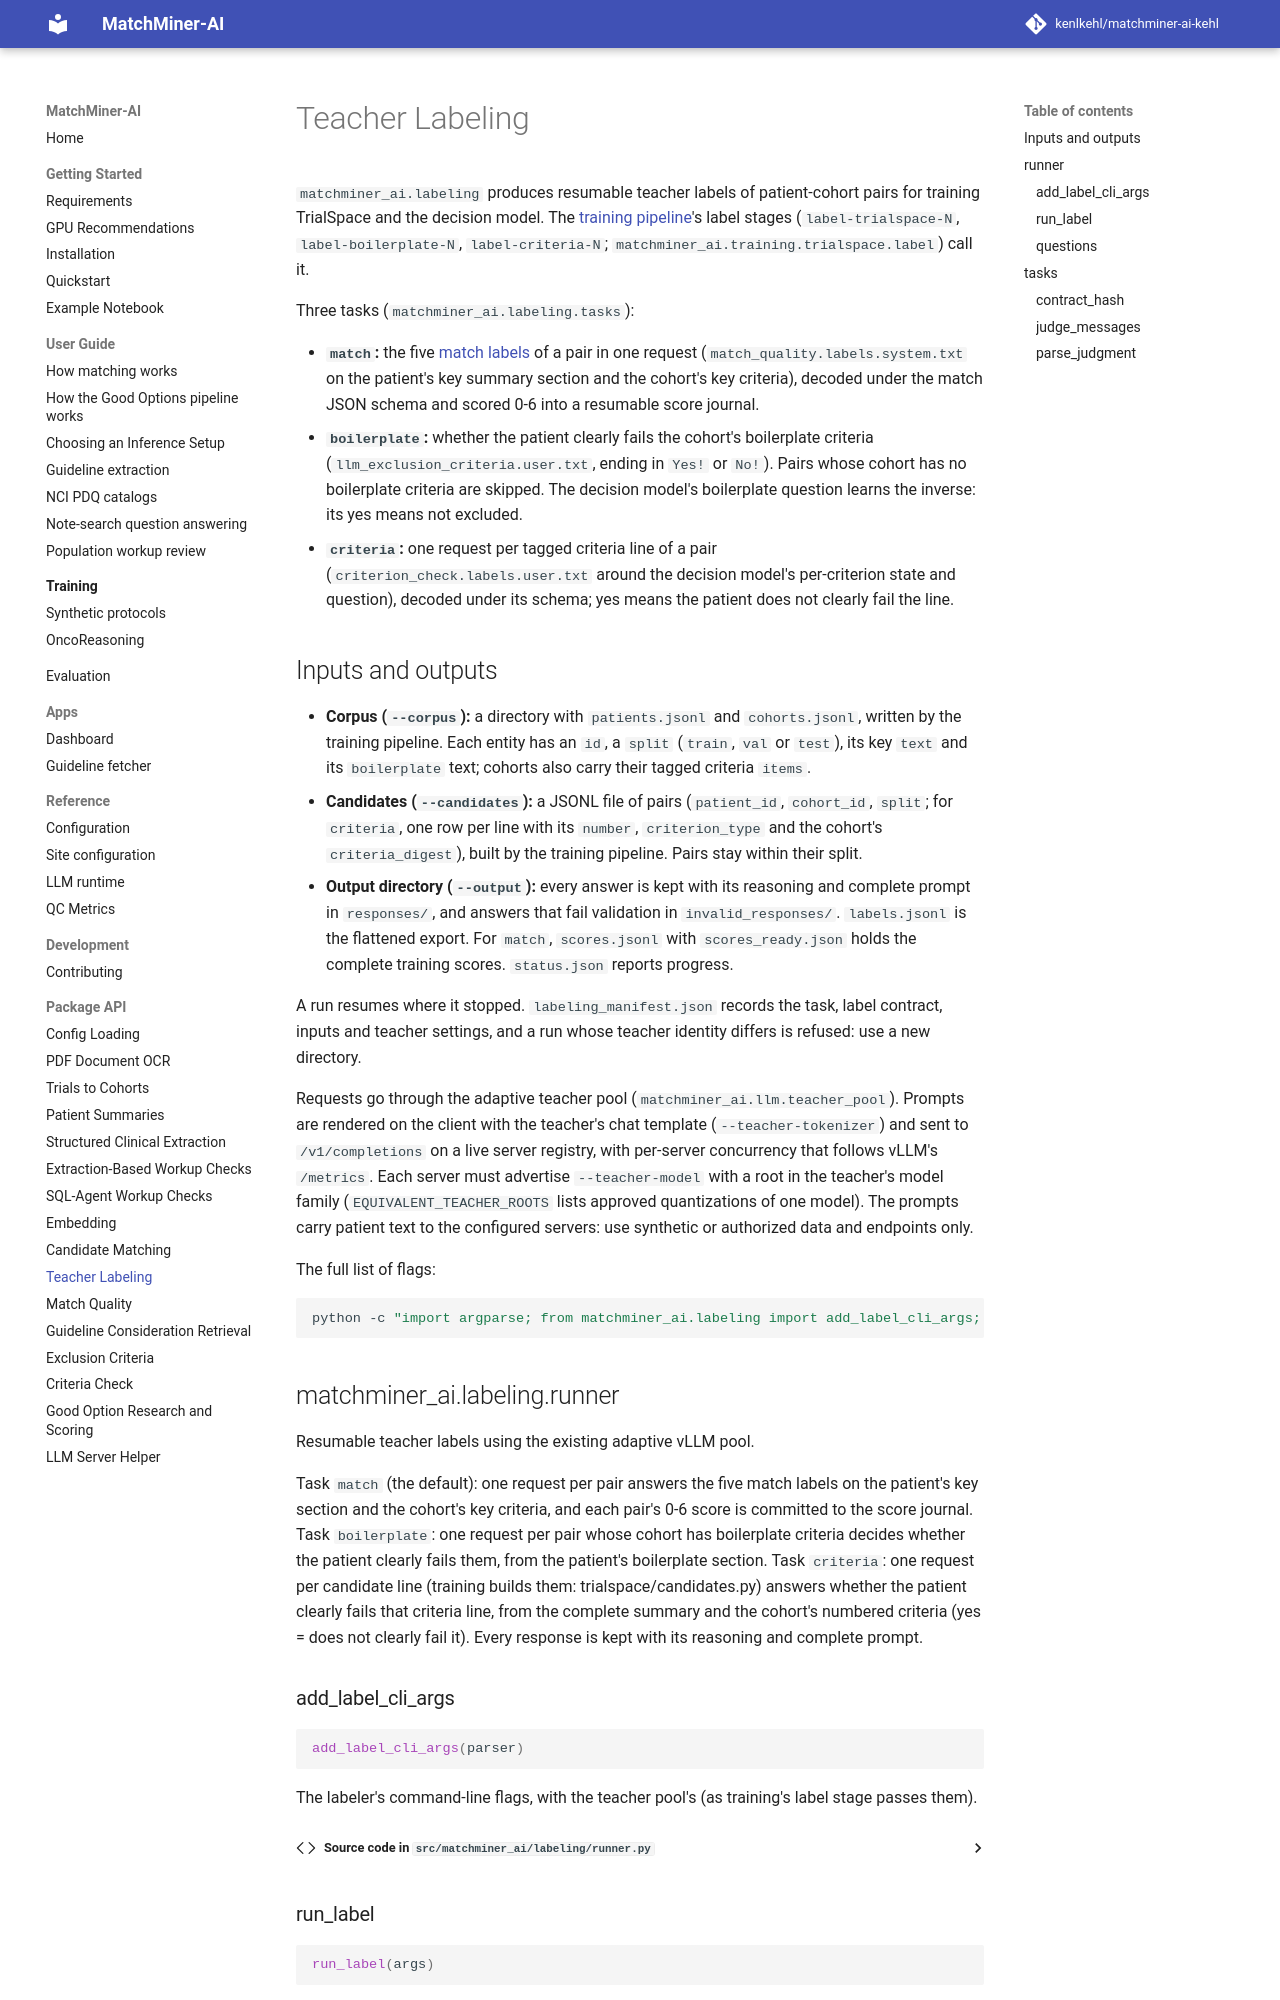

repository: kenlkehl/matchminer-ai-inference-kehl · page: api/labeling/index.html · generator: mkdocs

# Teacher Labeling

`matchminer_ai.labeling` produces resumable teacher labels of patient-cohort pairs for training TrialSpace and the
decision model. The [training pipeline](../training/index.md)'s label stages (`label-trialspace-N`,
`label-boilerplate-N`, `label-criteria-N`; `matchminer_ai.training.trialspace.label`) call it.

Three tasks (`matchminer_ai.labeling.tasks`):

- **`match`:** the five [match labels](match-quality.md#match-labels) of a pair in one request
  (`match_quality.labels.system.txt` on the patient's key summary section and the cohort's key criteria), decoded
  under the match JSON schema and scored 0-6 into a resumable score journal.
- **`boilerplate`:** whether the patient clearly fails the cohort's boilerplate criteria
  (`llm_exclusion_criteria.user.txt`, ending in `Yes!` or `No!`). Pairs whose cohort has no boilerplate criteria are
  skipped. The decision model's boilerplate question learns the inverse: its yes means not excluded.
- **`criteria`:** one request per tagged criteria line of a pair (`criterion_check.labels.user.txt` around the
  decision model's per-criterion state and question), decoded under its schema; yes means the patient does not
  clearly fail the line.
